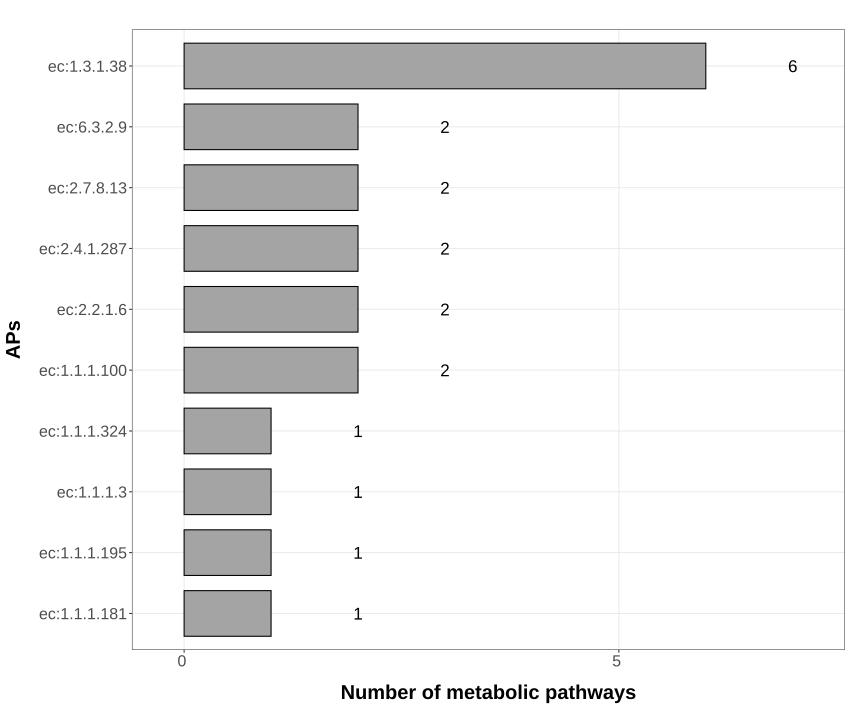

Source data for this figure (header and first rows):
, name, n
1, ec:1.1.1.100, 2
2, ec:1.1.1.181, 1
3, ec:1.1.1.195, 1
4, ec:1.1.1.3, 1
5, ec:1.1.1.324, 1
6, ec:1.1.1.86, 1
7, ec:1.14.11.21, 1
8, ec:1.14.11.59, 1
9, ec:1.14.14.19, 1
10, ec:1.14.14.23, 1
11, ec:1.14.14.90, 1
12, ec:1.14.14.90 / ec:1.14.14.89, 1
13, ec:1.14.14.91, 1
14, ec:1.14.15.6, 1
15, ec:1.17.1.8, 1
16, ec:1.2.1.11, 1
17, ec:1.2.1.3, 1
18, ec:1.2.1.44, 1
19, ec:1.3.1.38, 6
20, ec:1.3.1.98, 1
21, ec:1.4.3.4, 1
22, ec:1.8.1.9, 1
23, ec:2.1.1.13 / ec:2.1.1.14, 1
24, ec:2.1.2.1, 1
25, ec:2.1.2.2, 1
26, ec:2.2.1.6, 2
27, ec:2.3.1.12, 1
28, ec:2.3.1.191, 1
29, ec:2.3.1.74, 1
30, ec:2.3.1.9, 1
31, ec:2.3.3.1, 1
32, ec:2.3.3.13, 1
33, ec:2.4.1.122, 1
34, ec:2.4.1.133, 1
35, ec:2.4.1.135, 1
36, ec:2.4.1.174, 1
37, ec:2.4.1.182, 1
38, ec:2.4.1.226, 1
39, ec:2.4.1.227, 1
40, ec:2.4.1.258, 1
41, ec:2.4.1.267, 1
42, ec:2.4.1.287, 2
43, ec:2.4.1.289, 1
44, ec:2.4.1.83, 1
45, ec:2.4.2.18, 1
46, ec:2.4.99.12, 1
47, ec:2.4.99.13, 1
48, ec:2.5.1.55, 1
49, ec:2.5.1.78, 1
50, ec:2.5.1.9, 1
51, ec:2.7.1.130, 1
52, ec:2.7.1.40, 1
53, ec:2.7.6.1, 1
54, ec:2.7.7.38, 1
55, ec:2.7.8.13, 2
56, ec:3.5.1.108, 1
57, ec:3.5.3.22, 1
58, ec:3.5.4.10, 1
59, ec:3.5.4.5, 1
60, ec:3.6.1.1, 1
... 33 more rows
